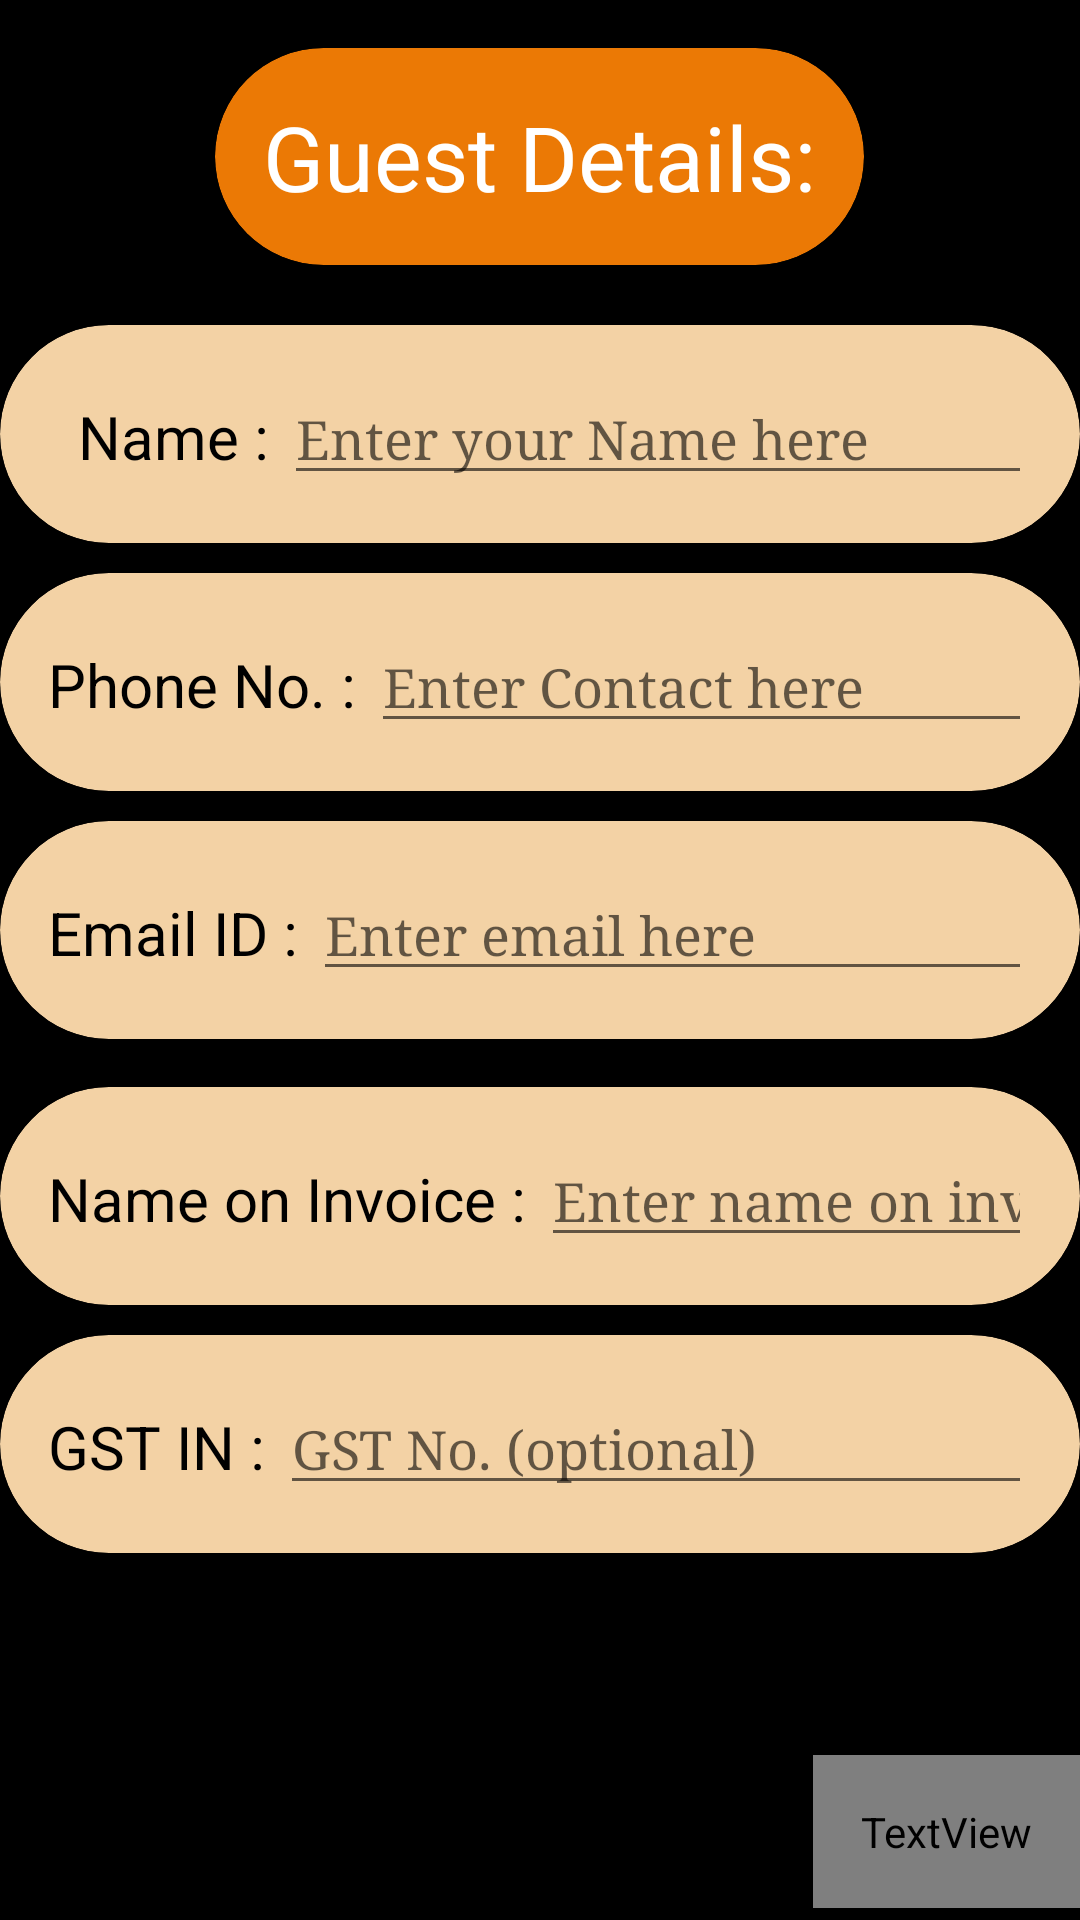

The Android layout XML behind this screen, and the referenced resources:
<!-- AndroidManifest.xml: application theme AppTheme -->
<!-- res/layout/activity_day_detail.xml -->
<?xml version="1.0" encoding="utf-8"?>
<RelativeLayout xmlns:android="http://schemas.android.com/apk/res/android"
    xmlns:app="http://schemas.android.com/apk/res-auto"
    xmlns:tools="http://schemas.android.com/tools"
    android:layout_width="match_parent"
    android:layout_height="match_parent"
    android:background="#000"
    tools:context=".dayDetail">

    <android.support.v7.widget.CardView
        android:layout_width="wrap_content"
        android:id="@+id/heading"
        android:layout_centerHorizontal="true"
        app:cardBackgroundColor="#eb7905"
        android:layout_marginTop="16dp"
        app:cardCornerRadius="40dp"
        android:layout_height="wrap_content">
        <TextView
            android:layout_width="wrap_content"
            android:layout_height="wrap_content"
            android:text="Guest Details:"
            android:textSize="30dp"
            android:padding="16dp"
            android:layout_centerHorizontal="true"
            android:textColor="#fff"
            />
    </android.support.v7.widget.CardView>



    <ScrollView
        android:layout_width="match_parent"
        android:layout_height="wrap_content"
        android:layout_above="@id/proceedBtn"
        android:layout_below="@id/heading"
        >
        <RelativeLayout
            android:layout_width="wrap_content"
            android:layout_height="wrap_content">





    <android.support.v7.widget.CardView
        android:layout_width="match_parent"
        android:layout_height="wrap_content"
        android:id="@+id/card1"
        android:layout_marginTop="20dp"
        app:cardCornerRadius="40dp"
        app:cardElevation="5dp"
        app:cardBackgroundColor="#f3d2a5"
        android:padding="16dp"
        android:layout_below="@+id/heading">


        <LinearLayout
            android:id="@+id/name"
            android:layout_width="match_parent"
            android:padding="16dp"
            android:layout_height="wrap_content"
            android:layout_below="@id/heading">

            <TextView
                android:layout_width="wrap_content"
                android:layout_height="wrap_content"
                android:text="  Name : "
                android:textSize="20sp"
                android:textColor="#000"
                />
            <android.support.v7.widget.AppCompatEditText
                android:id="@+id/namefield"
                android:layout_width="match_parent"
                android:singleLine="true"
                android:capitalize="words"
                android:layout_height="wrap_content"
                android:typeface="serif"
                android:hint="Enter your Name here"
                />
        </LinearLayout>
    </android.support.v7.widget.CardView>

    <android.support.v7.widget.CardView
        android:layout_width="match_parent"
        android:layout_height="wrap_content"
        android:layout_marginTop="10dp"
        android:id="@+id/card2"
        app:cardCornerRadius="40dp"
        app:cardBackgroundColor="#f3d2a5"
        app:cardElevation="5dp"
        android:padding="16dp"
        android:layout_below="@id/card1">

        <LinearLayout
            android:id="@+id/contact"

            android:layout_width="match_parent"
            android:padding="16dp"
            android:layout_height="wrap_content">

            <TextView
                android:layout_width="wrap_content"
                android:layout_height="wrap_content"
                android:text="Phone No. : "
                android:textSize="20sp"
                android:textColor="#000"
                />
            <android.support.v7.widget.AppCompatEditText
                android:id="@+id/contactfield"
                android:layout_width="match_parent"
                android:maxLength="10"
                android:typeface="serif"
                android:layout_height="wrap_content"
                android:hint="Enter Contact here"
                android:inputType="number"
                />
        </LinearLayout>

    </android.support.v7.widget.CardView>


    <android.support.v7.widget.CardView
        android:layout_width="match_parent"
        android:layout_height="wrap_content"
        android:id="@+id/card3"
        app:cardBackgroundColor="#f3d2a5"
        app:cardCornerRadius="40dp"
        app:cardElevation="5dp"
        android:layout_marginTop="10dp"
        android:padding="16dp"
        android:layout_below="@id/card2">

        <LinearLayout
            android:id="@+id/email"
            android:layout_width="match_parent"
            android:padding="16dp"
            android:layout_height="wrap_content"
            >

            <TextView
                android:layout_width="wrap_content"
                android:layout_height="wrap_content"
                android:text="Email ID : "
                android:textSize="20sp"
                android:textColor="#000"
                />
            <android.support.v7.widget.AppCompatEditText
                android:id="@+id/emailfield"
                android:layout_width="match_parent"
                android:typeface="serif"
                android:layout_height="wrap_content"
                android:hint="Enter email here"
                />
        </LinearLayout>
    </android.support.v7.widget.CardView>

            <android.support.v7.widget.CardView
                android:layout_width="match_parent"
                android:layout_height="wrap_content"
                android:id="@+id/card5"
                app:cardBackgroundColor="#f3d2a5"
                app:cardCornerRadius="40dp"
                app:cardElevation="5dp"
                android:layout_marginTop="16dp"
                android:padding="16dp"
                android:layout_below="@id/card3">

                <LinearLayout
                    android:id="@+id/nameInvoice"
                    android:layout_width="match_parent"
                    android:padding="16dp"
                    android:layout_height="wrap_content"
                    >

                    <TextView
                        android:layout_width="wrap_content"
                        android:layout_height="wrap_content"
                        android:text="Name on Invoice : "
                        android:textSize="20sp"
                        android:textColor="#000"
                        />
                    <android.support.v7.widget.AppCompatEditText
                        android:id="@+id/invoicefield"
                        android:layout_width="match_parent"
                        android:singleLine="true"
                        android:capitalize="words"
                        android:typeface="serif"
                        android:layout_height="wrap_content"
                        android:hint="Enter name on invoice"

                        />
                </LinearLayout>
            </android.support.v7.widget.CardView>

    <android.support.v7.widget.CardView
        android:layout_width="match_parent"
        android:layout_height="wrap_content"
        android:id="@+id/card4"
        app:cardBackgroundColor="#f3d2a5"
        app:cardCornerRadius="40dp"
        app:cardElevation="5dp"
        android:layout_marginTop="10dp"
        android:padding="16dp"
        android:layout_below="@id/card5">

        <LinearLayout
            android:id="@+id/gst"
            android:layout_width="match_parent"
            android:padding="16dp"
            android:layout_height="wrap_content"
            >

            <TextView
                android:layout_width="wrap_content"
                android:layout_height="wrap_content"
                android:text="GST IN : "
                android:textSize="20sp"
                android:textColor="#000"
                />
            <android.support.v7.widget.AppCompatEditText
                android:id="@+id/gstfield"
                android:layout_width="match_parent"
                android:typeface="serif"
                android:layout_height="wrap_content"
                android:hint="GST No. (optional)"

                />
        </LinearLayout>
    </android.support.v7.widget.CardView>




        </RelativeLayout>
    </ScrollView>
    <TextView
        android:id="@+id/proceedBtn"
        android:layout_width="wrap_content"
        android:layout_height="wrap_content"
        android:layout_alignParentEnd="true"
        android:layout_alignParentBottom="true"
        android:layout_marginEnd="0dp"
        android:layout_marginBottom="4dp"
        android:padding="16dp"
        android:text=" PROCEED >"
        android:textColor="@color/color91sborange"
        android:textSize="30sp"
        android:textStyle="bold" />

</RelativeLayout>
<!-- resources referenced by this layout -->
<resources>
  <style name="AppTheme" parent="Theme.AppCompat.Light.DarkActionBar">
          
          <item name="colorPrimary">@color/colorPrimary</item>
          <item name="colorPrimaryDark">@color/colorPrimaryDark</item>
          <item name="colorAccent">@color/colorAccent</item>
      </style>
  <color name="colorPrimary">#000000</color>
  <color name="colorPrimaryDark">#00574B</color>
  <color name="colorAccent">#d88c1b</color>
</resources>
